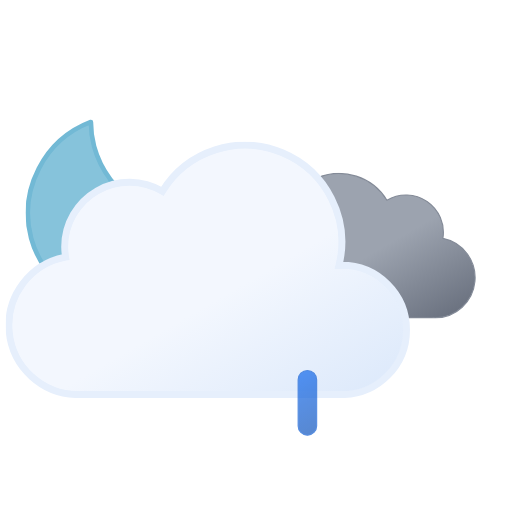
t = 0.00 s
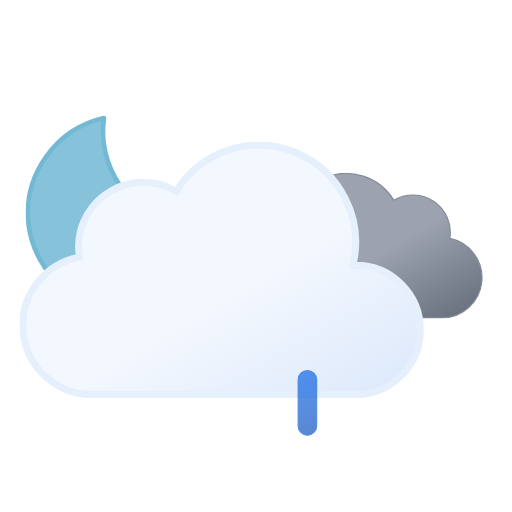
t = 1.00 s
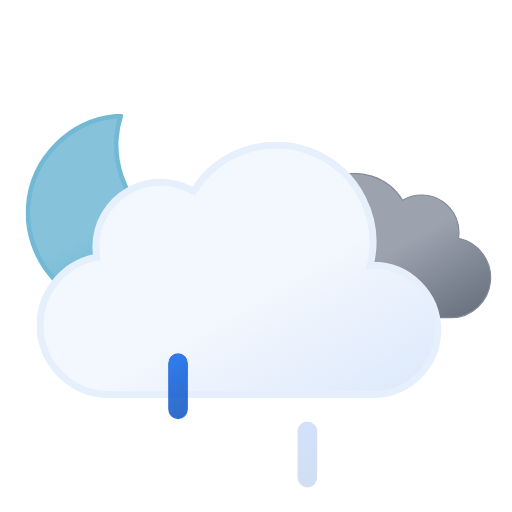
t = 2.25 s
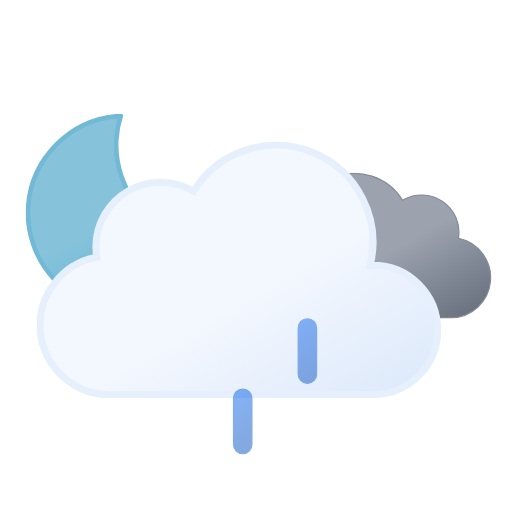
t = 3.75 s
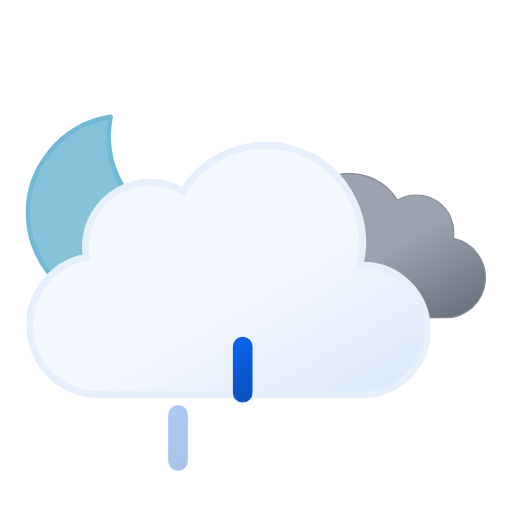
t = 4.50 s
t = 6.00 s: frame unchanged from t = 0.00 s, image omitted

The animated SVG that drew these frames (rendered in a browser with its animation timeline set to each time). Animation: 9 SMIL elements (animate=3,animateTransform=6); one cycle of 6.00 s, repeats indefinitely.

<svg xmlns="http://www.w3.org/2000/svg" xmlns:xlink="http://www.w3.org/1999/xlink" viewBox="45.833 22.333 443.333 443.333"><defs><linearGradient id="a" x1="99.5" x2="232.6" y1="30.7" y2="261.4" gradientUnits="userSpaceOnUse"><stop offset="0" stop-color="#f3f7fe"/><stop offset=".5" stop-color="#f3f7fe"/><stop offset="1" stop-color="#deeafb"/></linearGradient><linearGradient id="b" x1="52.7" x2="133.4" y1="9.6" y2="149.3" gradientUnits="userSpaceOnUse"><stop offset="0" stop-color="#9ca3af"/><stop offset=".5" stop-color="#9ca3af"/><stop offset="1" stop-color="#6b7280"/></linearGradient><linearGradient id="c" x1="34.7" x2="119.2" y1="18.6" y2="165" gradientUnits="userSpaceOnUse"><stop offset="0" stop-color="#86c3db"/><stop offset=".5" stop-color="#86c3db"/><stop offset="1" stop-color="#5eafcf"/></linearGradient><linearGradient id="d" x1="1381.3" x2="1399.5" y1="-1144.7" y2="-1097.4" gradientTransform="rotate(-9 8002.567 8233.063)" gradientUnits="userSpaceOnUse"><stop offset="0" stop-color="#0b65ed"/><stop offset=".5" stop-color="#0a5ad4"/><stop offset="1" stop-color="#0950bc"/></linearGradient><linearGradient xlink:href="#d" id="e" x1="1436.7" x2="1454.9" y1="-1137" y2="-1089.7" gradientTransform="rotate(-9 8009.537 8233.037)"/><linearGradient xlink:href="#d" id="f" x1="1492.1" x2="1510.3" y1="-1129.3" y2="-1082.1" gradientTransform="rotate(-9 8016.566 8233.078)"/><symbol id="h" viewBox="0 0 172 172"><path fill="url(#c)" stroke="#72b9d5" stroke-linecap="round" stroke-linejoin="round" stroke-width="4" d="M160.6 107.4a84.8 84.8 0 01-85.4-84.3A83.3 83.3 0 0178 2 84.7 84.7 0 002 85.7 84.8 84.8 0 0087.4 170a85.2 85.2 0 0082.6-63.1 88 88 0 01-9.4.5Z"><animateTransform additive="sum" attributeName="transform" dur="6s" repeatCount="indefinite" type="rotate" values="-15 86 86; 9 86 86; -15 86 86"/></path></symbol><symbol id="j" viewBox="0 0 200.3 126.1"><path fill="url(#b)" stroke="#848b98" stroke-miterlimit="10" d="M.5 93.2a32.4 32.4 0 0032.4 32.4h129.8v-.1l2.3.1a34.8 34.8 0 006.5-68.9 32.4 32.4 0 00-48.5-33 48.6 48.6 0 00-88.6 37.1h-1.5A32.4 32.4 0 00.5 93.1Z"/></symbol><symbol id="k" viewBox="0 0 350 222"><path fill="url(#a)" stroke="#e6effc" stroke-miterlimit="10" stroke-width="6" d="m291 107-2.5.1A83.9 83.9 0 00135.6 43 56 56 0 0051 91a56.6 56.6 0 00.8 9A60 60 0 0063 219l4-.2v.2h224a56 56 0 000-112Z"/></symbol><symbol id="i" overflow="visible" viewBox="0 0 398 222"><use xlink:href="#j" width="200.3" height="126.1" transform="translate(198 27)"><animateTransform additive="sum" attributeName="transform" dur="6s" repeatCount="indefinite" type="translate" values="-9 0; 9 0; -9 0"/></use><use xlink:href="#k" width="350" height="222"><animateTransform additive="sum" attributeName="transform" dur="6s" repeatCount="indefinite" type="translate" values="-18 0; 18 0; -18 0"/></use></symbol><symbol id="g" overflow="visible" viewBox="0 0 398.8 246"><use xlink:href="#h" width="172" height="172"/><use xlink:href="#i" width="398" height="222" transform="translate(.84 24)"/></symbol><symbol id="l" overflow="visible" viewBox="0 0 129 57"><path fill="url(#d)" stroke="#0a5ad4" stroke-miterlimit="10" d="M8.5 56.5a8 8 0 01-8-8v-40a8 8 0 0116 0v40a8 8 0 01-8 8Z" opacity="0"><animateTransform id="x1" additive="sum" attributeName="transform" begin="0s; x1.end+.33s" dur=".67s" type="translate" values="0 -60; 0 60"/><animate id="y1" attributeName="opacity" begin="0s; y1.end+.33s" dur=".67s" keyTimes="0; .25; 1" values="0; 1; 0"/></path><path fill="url(#e)" stroke="#0a5ad4" stroke-miterlimit="10" d="M64.5 56.5a8 8 0 01-8-8v-40a8 8 0 0116 0v40a8 8 0 01-8 8Z" opacity="0"><animateTransform id="x2" additive="sum" attributeName="transform" begin=".33s; x2.end+.33s" dur=".67s" type="translate" values="0 -60; 0 60"/><animate id="y2" attributeName="opacity" begin=".33s; y2.end+.33s" dur=".67s" keyTimes="0; .25; 1" values="0; 1; 0"/></path><path fill="url(#f)" stroke="#0a5ad4" stroke-miterlimit="10" d="M120.5 56.5a8 8 0 01-8-8v-40a8 8 0 0116 0v40a8 8 0 01-8 8Z" opacity="0"><animateTransform id="x3" additive="sum" attributeName="transform" begin="-.33s; x3.end+.33s" dur=".67s" type="translate" values="0 -60; 0 60"/><animate id="y3" attributeName="opacity" begin="-.33s; y3.end+.33s" dur=".67s" keyTimes="0; .25; 1" values="0; 1; 0"/></path></symbol></defs><use xlink:href="#g" width="398.8" height="246" transform="translate(68 121)"/><use xlink:href="#l" width="129" height="57" transform="translate(191.5 343.5)"/></svg>
